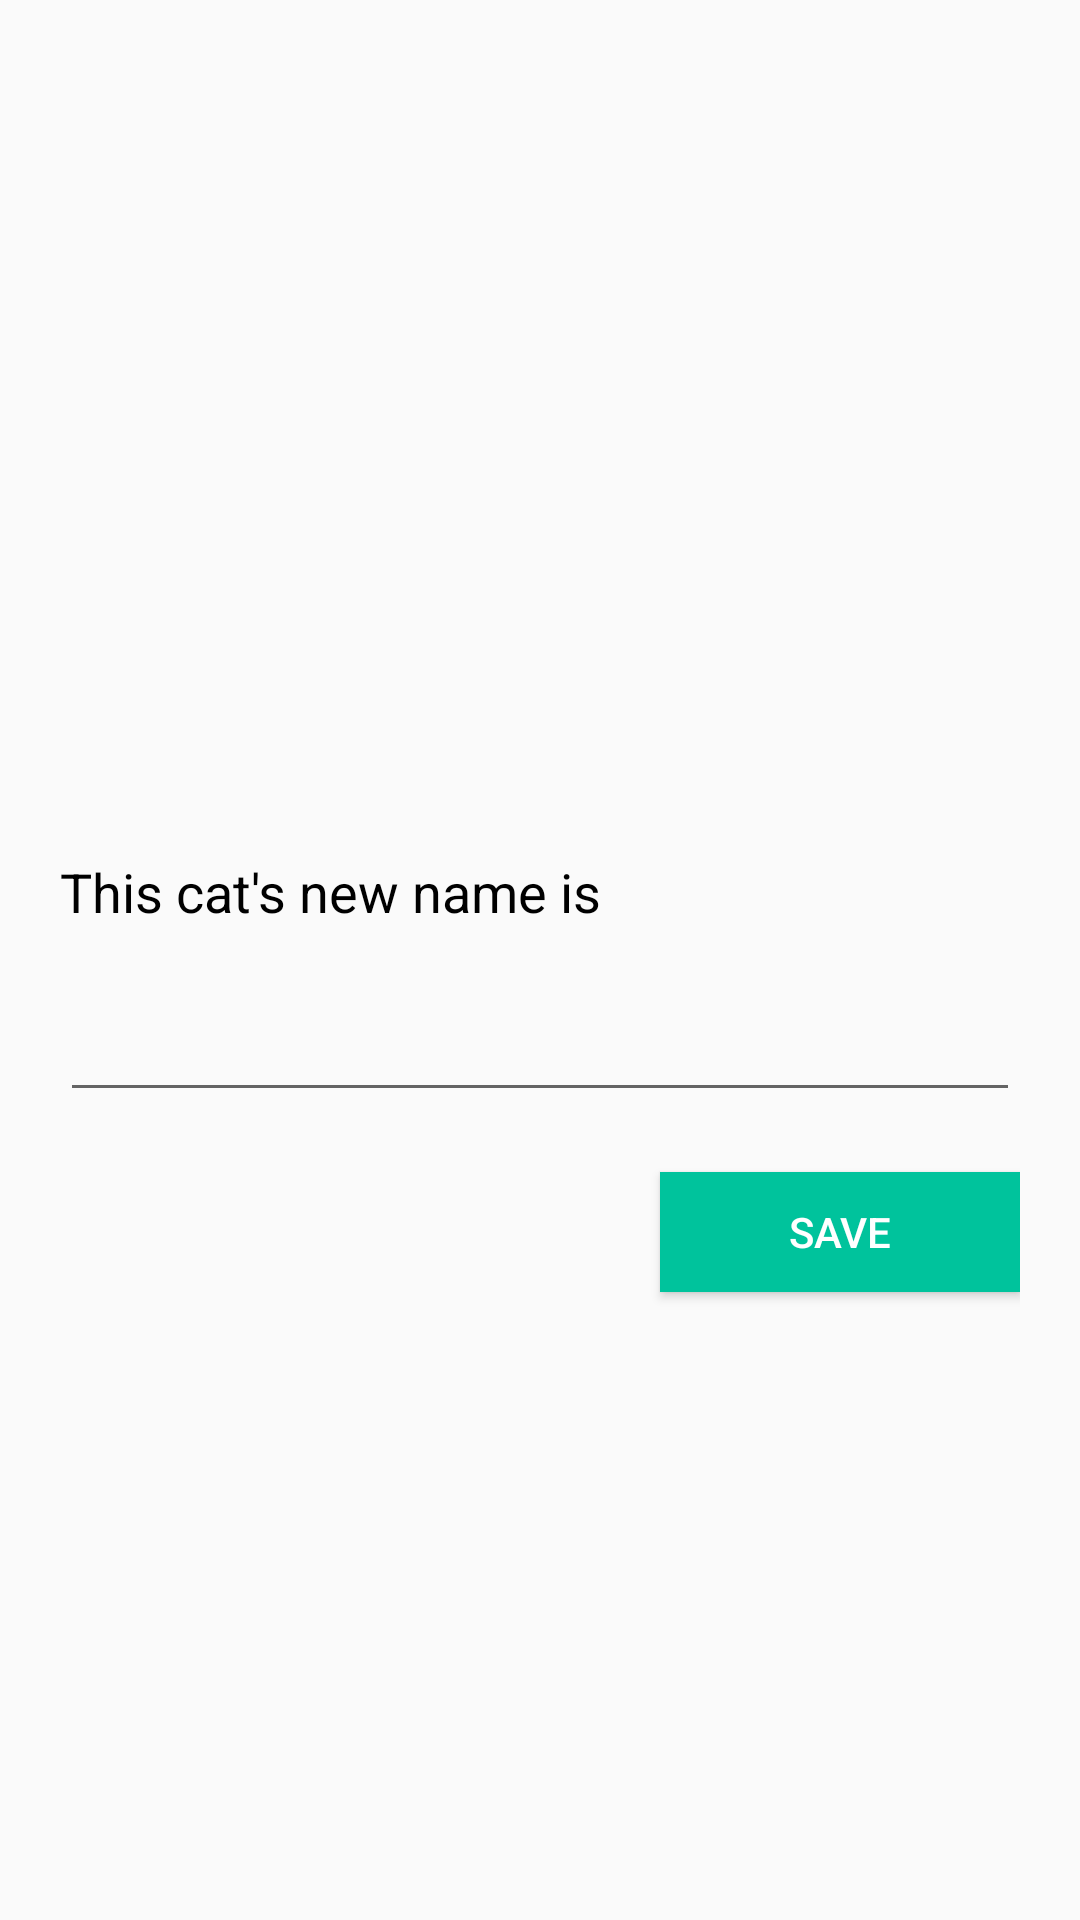

Android layout source for this screen:
<!-- AndroidManifest.xml: application theme AppTheme -->
<!-- res/layout/dialog_pet_cat.xml -->
<?xml version="1.0" encoding="utf-8"?>
<layout xmlns:tools="http://schemas.android.com/tools"
    xmlns:app="http://schemas.android.com/apk/res-auto"
    xmlns:android="http://schemas.android.com/apk/res/android">
    <data>

        <variable
            name="view"
            type="airfrov.com.androidhomework.ui.pets.cat.CatView" />

        <variable
            name="cat"
            type="airfrov.com.androidhomework.model.data.Cat" />


    </data>



    <LinearLayout
        android:layout_width="match_parent"
        android:layout_height="match_parent"
        android:fitsSystemWindows="true"
        android:orientation="vertical">

    <android.support.v7.widget.Toolbar
        android:id="@+id/toolbar"
        android:layout_width="match_parent"
        android:layout_height="wrap_content"
         />

        <LinearLayout
            android:layout_width="match_parent"
            android:layout_height="match_parent"
            android:padding="20dp"
            android:weightSum="1"
            android:orientation="vertical">


        <ImageView
            android:layout_width="match_parent"
            android:layout_height="0dp"
            android:layout_weight=".5"
            android:id="@+id/catEditImage"
            android:scaleType="centerCrop" />


            <TextView
                android:layout_width="match_parent"
                android:layout_height="wrap_content"
                android:layout_marginTop="20dp"
                android:text="@string/cat_name"
                android:textColor="@color/black"
                android:textAppearance="@style/Base.TextAppearance.AppCompat.Medium" />


            <EditText
                android:id="@+id/et_pet_name"
                android:layout_width="match_parent"
                android:layout_height="wrap_content"
                android:layout_marginTop="8dp"
                android:text='@{cat.catName}'
                android:inputType="textPersonName|textCapWords"
                android:maxLength="100"
                android:padding="12dp"
                android:textAppearance="@style/Base.TextAppearance.AppCompat.Large"
                android:textColorHint="@android:color/darker_gray" />


            <Button
                android:id="@+id/btn_save"
                android:layout_width="120dp"
                android:layout_height="40dp"
                android:layout_gravity="end"
                android:layout_marginTop="20dp"
                android:background="@drawable/button_box_selector"
                android:text="Save"
                android:textAllCaps="true"
                android:textColor="@color/white"
                 />



        </LinearLayout>



    </LinearLayout>




</layout>
<!-- resources referenced by this layout -->
<resources>
  <color name="black">#000000</color>
  <color name="white">#FFFFFF</color>
  <!-- drawable button_box_selector (drawable) -->
  <?xml version="1.0" encoding="utf-8"?>
  <selector xmlns:android="http://schemas.android.com/apk/res/android">
      
      <item android:state_focused="true" android:state_pressed="false">
  
          <shape
              xmlns:android="http://schemas.android.com/apk/res/android">
              <solid android:color="@color/colorSelectorDark" />
  
          </shape>
      </item>
      
      <item android:state_focused="true" android:state_pressed="true">
  
          <shape xmlns:android="http://schemas.android.com/apk/res/android">
              <solid android:color="@color/colorSelectorDark" />
  
          </shape>
      </item>
  
  
      
      <item android:state_focused="false" android:state_pressed="true">
  
          <shape xmlns:android="http://schemas.android.com/apk/res/android">
              <solid android:color="@color/colorSelectorDark" />
  
          </shape>
      </item>
      
  
      <item>
  
          <shape xmlns:android="http://schemas.android.com/apk/res/android">
              <solid android:color="@color/colorSelector" />
  
          </shape>
      </item>
  
  </selector>
  <string name="cat_name">This cat\'s new name is</string>
  <style name="AppTheme" parent="Theme.AppCompat.Light.DarkActionBar">
          
          <item name="colorPrimary">@color/colorPrimary</item>
          <item name="colorPrimaryDark">@color/colorPrimaryDark</item>
          <item name="colorAccent">@color/colorAccent</item>
          <item name="windowActionBar">false</item>
      </style>
  <color name="colorSelectorDark">#00AA8D</color>
  <color name="colorSelector">#00c39c</color>
  <color name="colorPrimary">#FFFFFF</color>
  <color name="colorPrimaryDark">#FFFFFF</color>
  <color name="colorAccent">#757575</color>
</resources>
